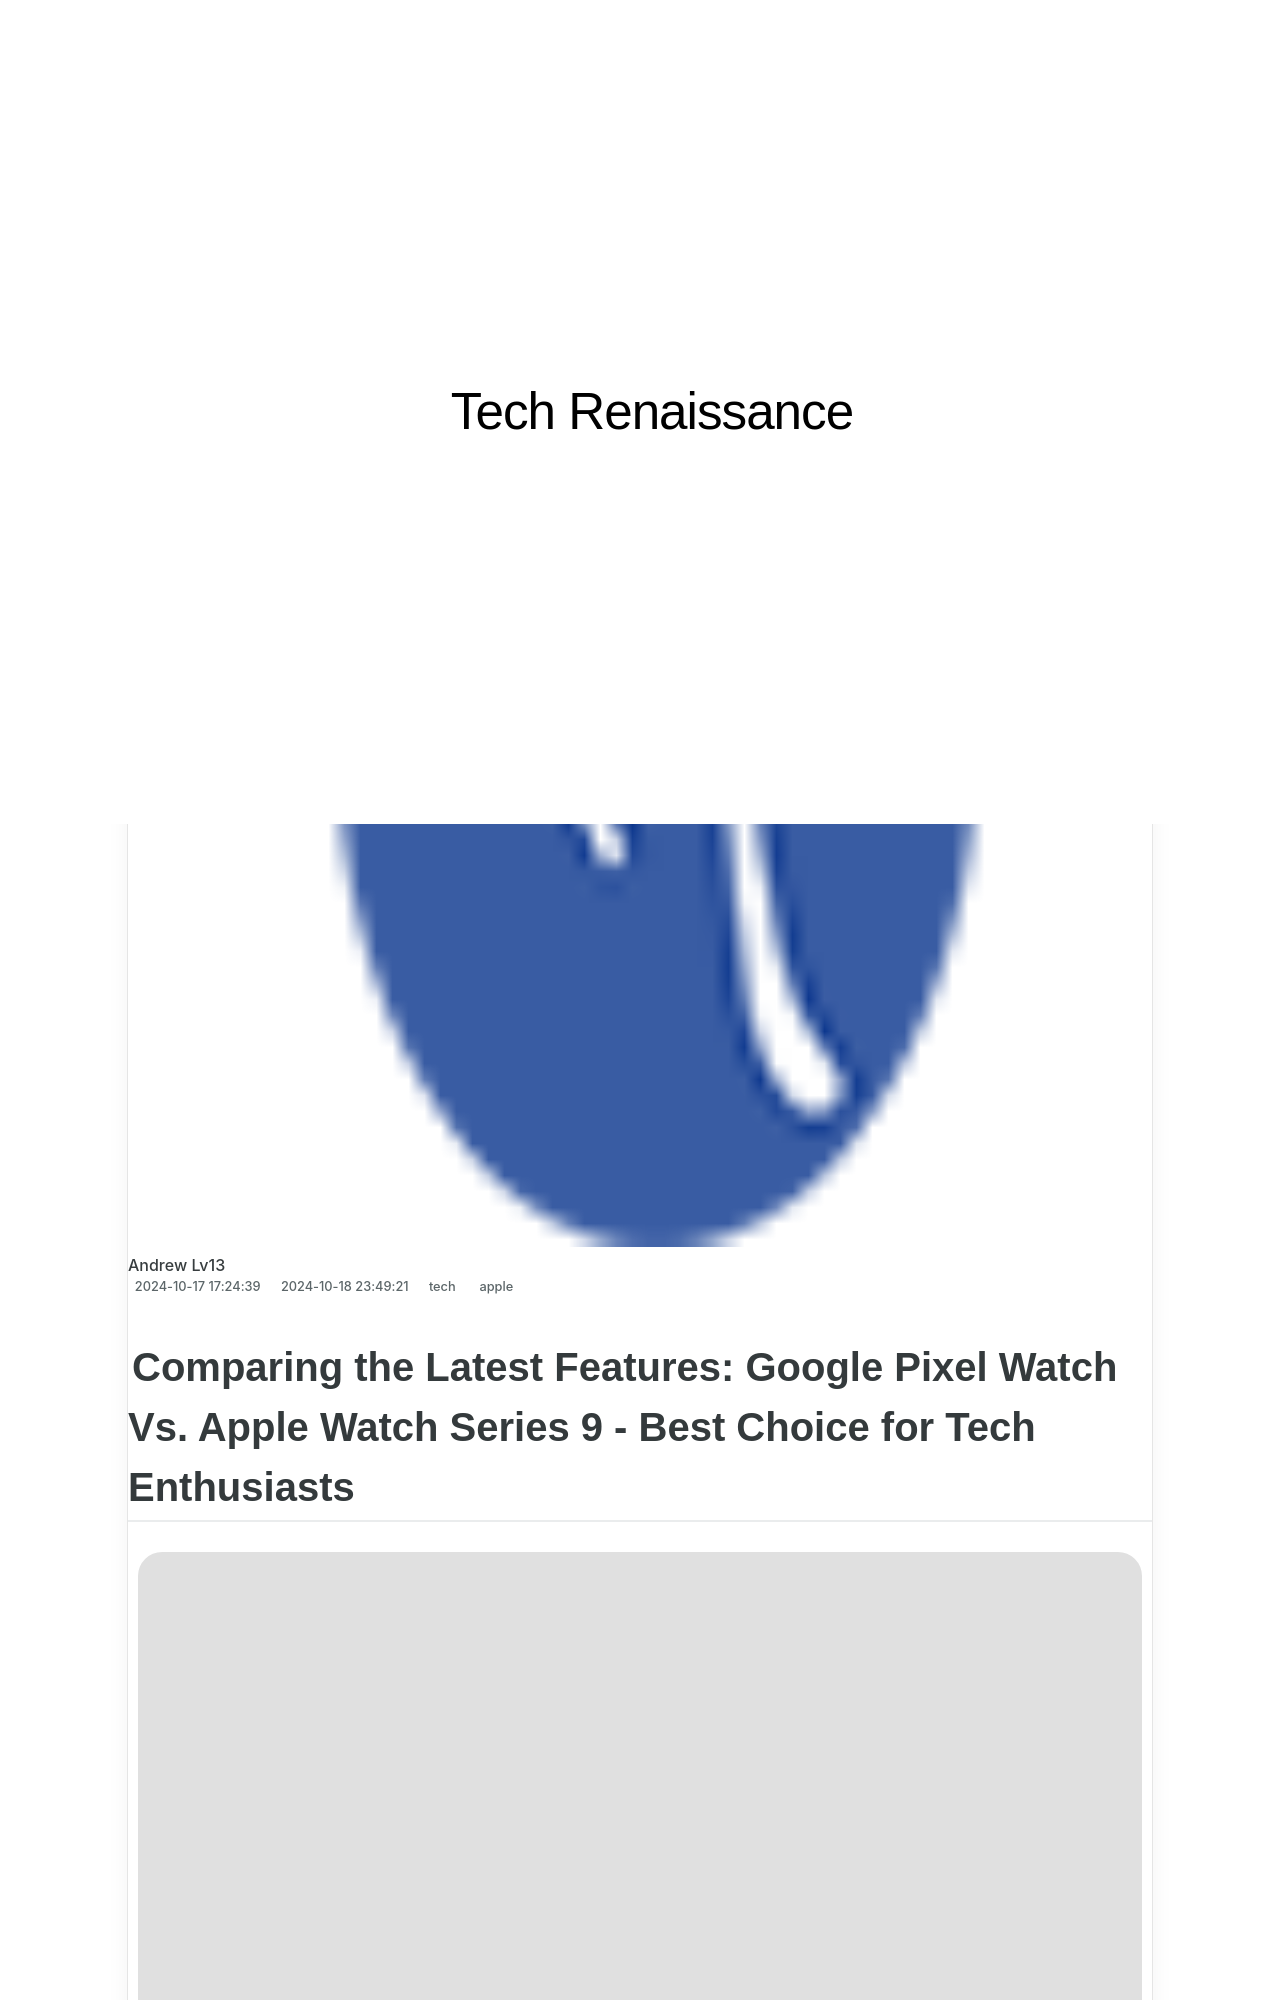

repository: techidaily/site-tech-renaissance · page: comparing-flagship-phones-google-pixel-student/index.html · generator: jekyll

---
title: "Comparing Flagship Phones: Google Pixel # Student"
date: 2024-10-17T17:24:39.126Z
updated: 2024-10-18T23:49:21.770Z
tags:
  - apple
categories:
  - tech
thumbnail: https://thmb.techidaily.com/d004e321571f8d51a2ae9f7a4b7153fccec7b768f103127dc57e6f31d9323935.jpg
---

## Comparing the Latest Features: Google Pixel Watch Vs. Apple Watch Series 9 - Best Choice for Tech Enthusiasts

![Pixel Watch 2 vs Apple Watch Series 9](https://www.zdnet.com/a/img/resize/80c25d87f2b83e4d29e88414a2ebb4f90aa0cd22/2023/10/03/c9e69ca1-a43e-40b8-adb3-35a56676524e/2v9.jpg?auto=webp&width=1280)

June Wan/ZDNET & Jason Hiner/ZDNET

Google just announced the brand new [Google Pixel Watch 2](https://buy.geni.us/Proxy.ashx?TSID=368250&GR%5FURL=https%3A%2F%2Fwww.amazon.com%2FGoogle-Pixel-Watch-Best-Fitbit%2Fdp%2FB0CCQ7DNQL%3Ftag%3Dzd-buy-button-20%26ascsubtag%3D%5F%5FCOM%5FCLICK%5FID%5F%5F%7C8dc3d1d3-24b7-4c7f-b1ec-232e5ee92528%7Cdtp&dtb=1) and it's a fitness lover's dream. As only the second [smartwatch](https://www.zdnet.com/article/best-smartwatch/) in the Pixel lineup, Google appears to have taken note of users' biggest qualms with the Pixel Watch and made some changes, and then some. 

**Also: [Every product unveiled at the Made by Google event today](https://www.zdnet.com/article/everything-were-expecting-at-googles-pixel-event-tomorrow-8-pro-watch-2-buds/)**

But we can still hear the 'oohs and ahs' from Apple events mere weeks ago, where the tech giant unveiled the brand new [Apple Watch Series 9](https://buy.geni.us/Proxy.ashx?TSID=368250&GR%5FURL=https%3A%2F%2Fwww.amazon.com%2Fdp%2FB0CHX8S5Q3%3Ftag%3Dzd-buy-button-20%26ascsubtag%3D%5F%5FCOM%5FCLICK%5FID%5F%5F%7C8dc3d1d3-24b7-4c7f-b1ec-232e5ee92528%7Cdtp&dtb=1). Both Google and Apple are competing for the wearables audience with striking (although very different) features, and we'll break down how to choose the best new smartwatch to suit your needs. 

>  Disclaimer: This post includes affiliate links
>
>  If you click on a link and make a purchase, I may receive a commission at no extra cost to you.
>

## Specifications

| |  **Google Pixel Watch 2** | **Apple Watch Series 9** |                      |
| --------------------------- | ------------------------ | -------------------- |
| **Price**                   | Starting at $349         | Starting at $399     |
| **Display**                 | 41mm                     | 41mm \| 45mm         |
| **Weight**                  | 1.09oz                   | 1.49oz \| 1.82oz     |
| **Battery**                 | 306mAh / 24hrs           | 308mAh / Up to 24hrs |
| **Processor**               | Qualcomm Snapdragon W5   | S9 SiP               |
| **Software**                | Wear OS 4                | WatchOS 10           |
| **RAM**                     | 2 GB                     | 1 GB                 |
| **Storage**                 | 32 GB                    | 64 GB                |
| **IP rating**               | IP68                     | IP6X                 |

---

<!-- affiliate ads begin -->
<a href="https://appsumo.8odi.net/c/5597632/2144278/7443" target="_top" id="2144278">
  <img src="//a.impactradius-go.com/display-ad/7443-2144278" border="0" alt="https://techidaily.com" width="728" height="90"/>
</a>
<img height="0" width="0" src="https://appsumo.8odi.net/i/5597632/2144278/7443" style="position:absolute;visibility:hidden;" border="0" />
<!-- affiliate ads end -->

##  You should buy the Google Pixel Watch 2 if...

June Wan/ZDNET
